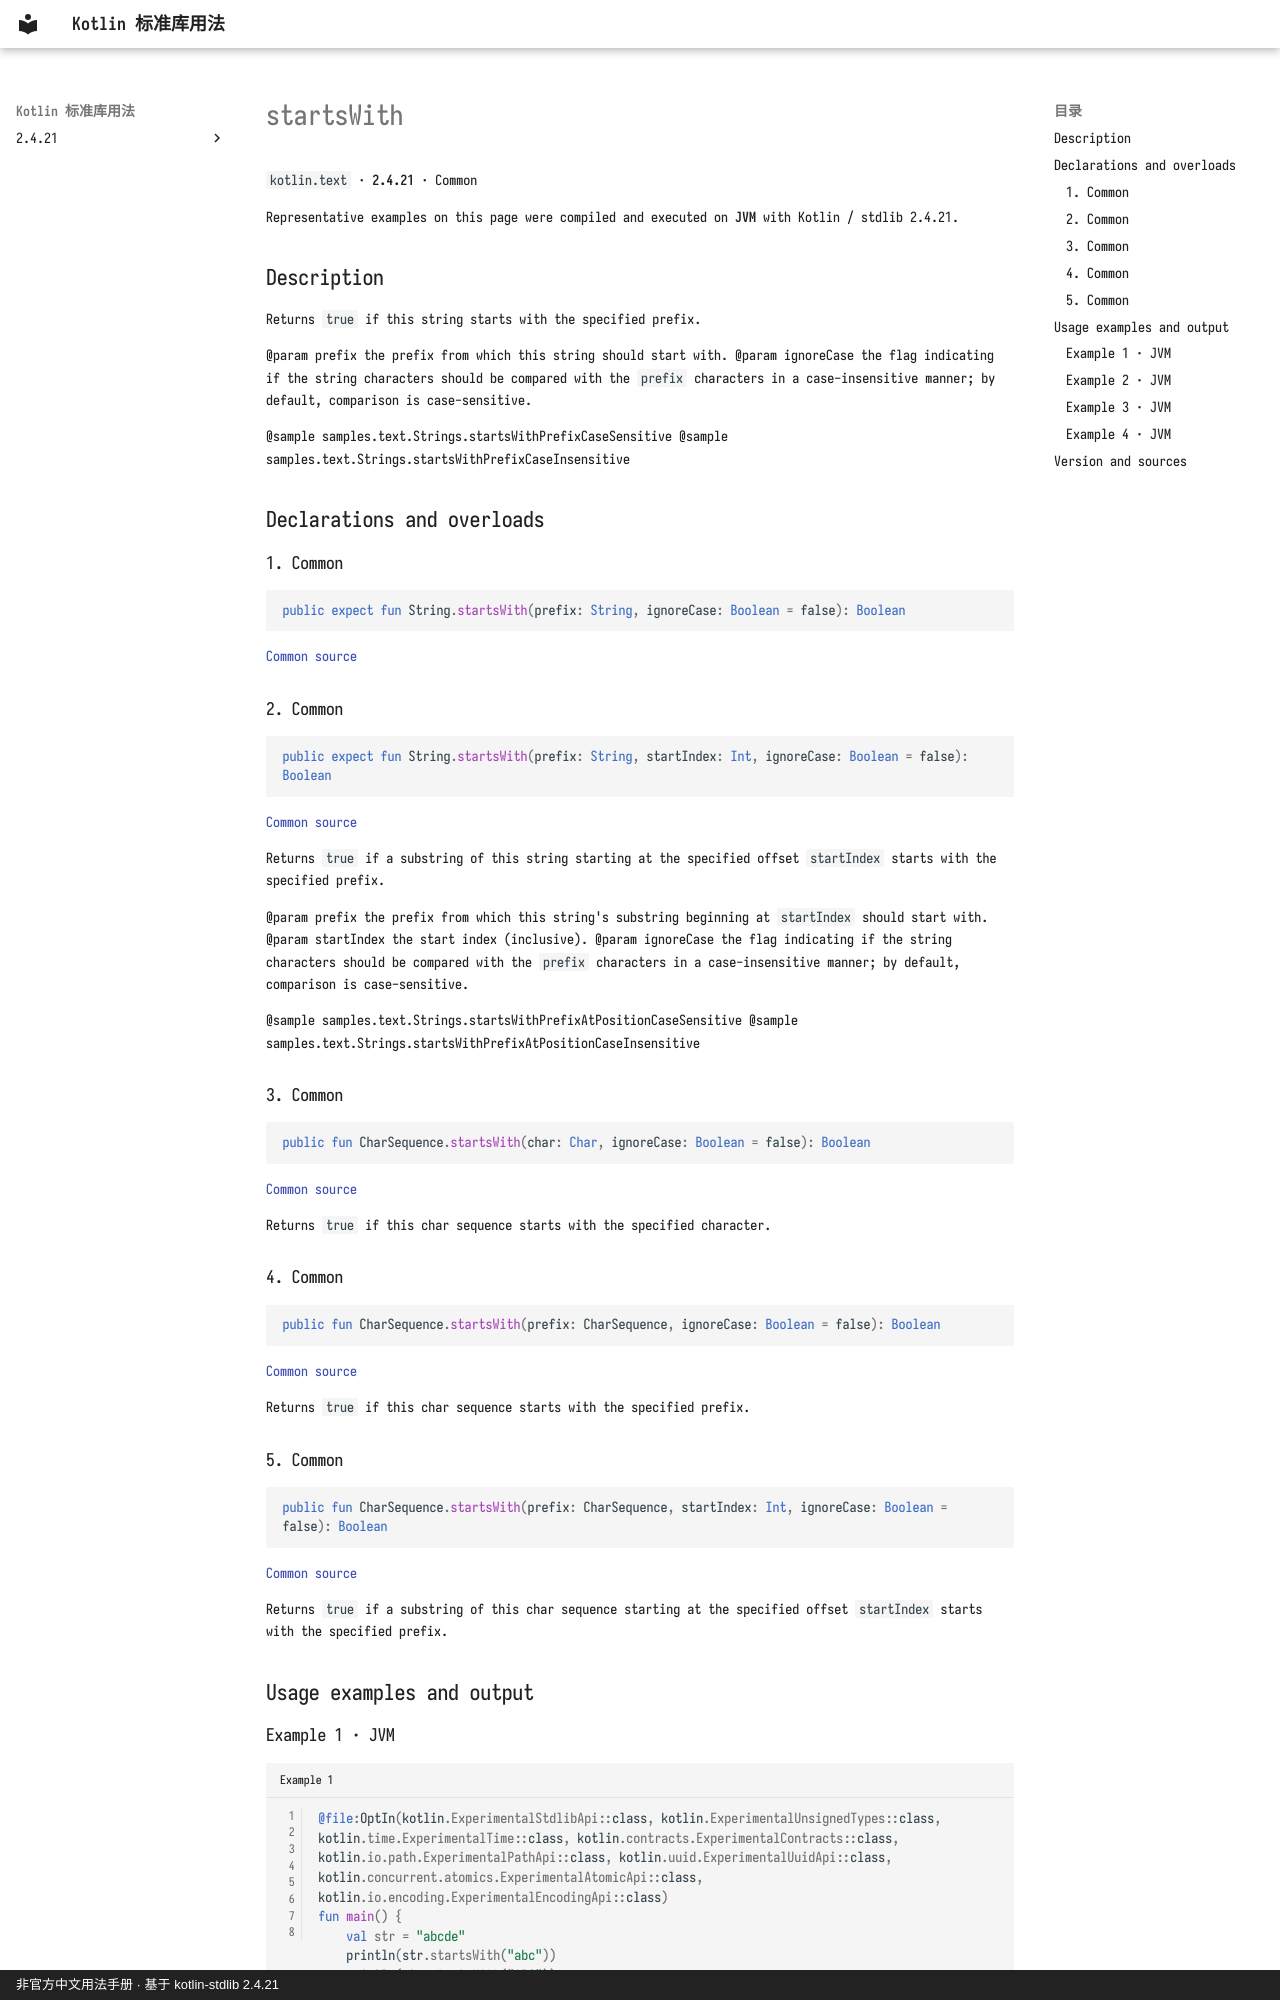

repository: oooooooko/kotlin-stdlib-docs · page: en/api/kotlin.text/startswith--b024da53/index.html · generator: mkdocs · copyright: 非官方中文用法手册 · 基于 kotlin-stdlib 2.4.21

# startsWith

`kotlin.text` · **2.4.21** · Common

Representative examples on this page were compiled and executed on **JVM** with Kotlin / stdlib 2.4.21.

## Description

Returns `true` if this string starts with the specified prefix.

@param prefix the prefix from which this string should start with.
@param ignoreCase the flag indicating if the string characters should be compared with the `prefix` characters
 in a case-insensitive manner; by default, comparison is case-sensitive.

@sample samples.text.Strings.startsWithPrefixCaseSensitive
@sample samples.text.Strings.startsWithPrefixCaseInsensitive

## Declarations and overloads

### 1. Common

```kotlin
public expect fun String.startsWith(prefix: String, ignoreCase: Boolean = false): Boolean
```

[Common source](https://github.com/JetBrains/kotlin/blob/v2.4.21/libraries/stdlib/common/src/kotlin/TextH.kt#L459)

### 2. Common

```kotlin
public expect fun String.startsWith(prefix: String, startIndex: Int, ignoreCase: Boolean = false): Boolean
```

[Common source](https://github.com/JetBrains/kotlin/blob/v2.4.21/libraries/stdlib/common/src/kotlin/TextH.kt#L471)

Returns `true` if a substring of this string starting at the specified offset `startIndex` starts with the specified prefix.

@param prefix the prefix from which this string's substring beginning at `startIndex` should start with.
@param startIndex the start index (inclusive).
@param ignoreCase the flag indicating if the string characters should be compared with the `prefix` characters
 in a case-insensitive manner; by default, comparison is case-sensitive.

@sample samples.text.Strings.startsWithPrefixAtPositionCaseSensitive
@sample samples.text.Strings.startsWithPrefixAtPositionCaseInsensitive

### 3. Common

```kotlin
public fun CharSequence.startsWith(char: Char, ignoreCase: Boolean = false): Boolean
```

[Common source](https://github.com/JetBrains/kotlin/blob/v2.4.21/libraries/stdlib/src/kotlin/text/Strings.kt#L876)

Returns `true` if this char sequence starts with the specified character.

### 4. Common

```kotlin
public fun CharSequence.startsWith(prefix: CharSequence, ignoreCase: Boolean = false): Boolean
```

[Common source](https://github.com/JetBrains/kotlin/blob/v2.4.21/libraries/stdlib/src/kotlin/text/Strings.kt#L888)

Returns `true` if this char sequence starts with the specified prefix.

### 5. Common

```kotlin
public fun CharSequence.startsWith(prefix: CharSequence, startIndex: Int, ignoreCase: Boolean = false): Boolean
```

[Common source](https://github.com/JetBrains/kotlin/blob/v2.4.21/libraries/stdlib/src/kotlin/text/Strings.kt#L898)

Returns `true` if a substring of this char sequence starting at the specified offset `startIndex` starts with the specified prefix.

## Usage examples and output
